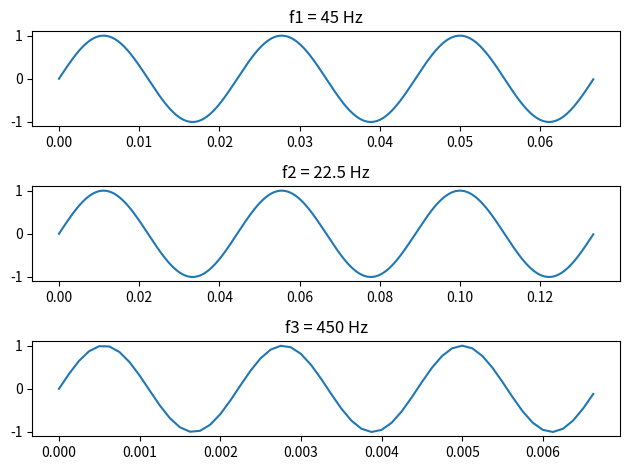
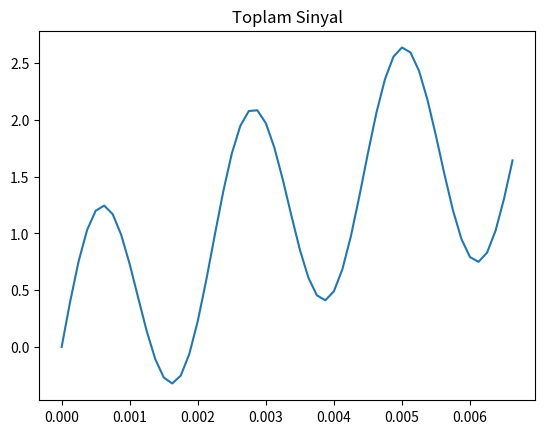

Reproduce these figures in Python, in order.
import numpy as np
import matplotlib.pyplot as plt

# Öğrenci numaraları
f0 = 24 + 7 + 14   # = 45 Hz

f1 = 45
f2 = 22.5
f3 = 450

fs = 8000  

def make_time(f):
    duration = 3 / f
    return np.arange(0, duration, 1/fs)

def signal(t, f):
    return np.sin(2*np.pi*f*t)

t1 = make_time(f1)
t2 = make_time(f2)
t3 = make_time(f3)

x1 = signal(t1, f1)
x2 = signal(t2, f2)
x3 = signal(t3, f3)

# 3 sinyal
plt.subplot(3,1,1)
plt.plot(t1, x1)
plt.title("f1 = 45 Hz")

plt.subplot(3,1,2)
plt.plot(t2, x2)
plt.title("f2 = 22.5 Hz")

plt.subplot(3,1,3)
plt.plot(t3, x3)
plt.title("f3 = 450 Hz")

plt.tight_layout()
plt.show()

# Toplam sinyal
t = t3
x_sum = signal(t,f1)+signal(t,f2)+signal(t,f3)

plt.plot(t,x_sum)
plt.title("Toplam Sinyal")
plt.show()
